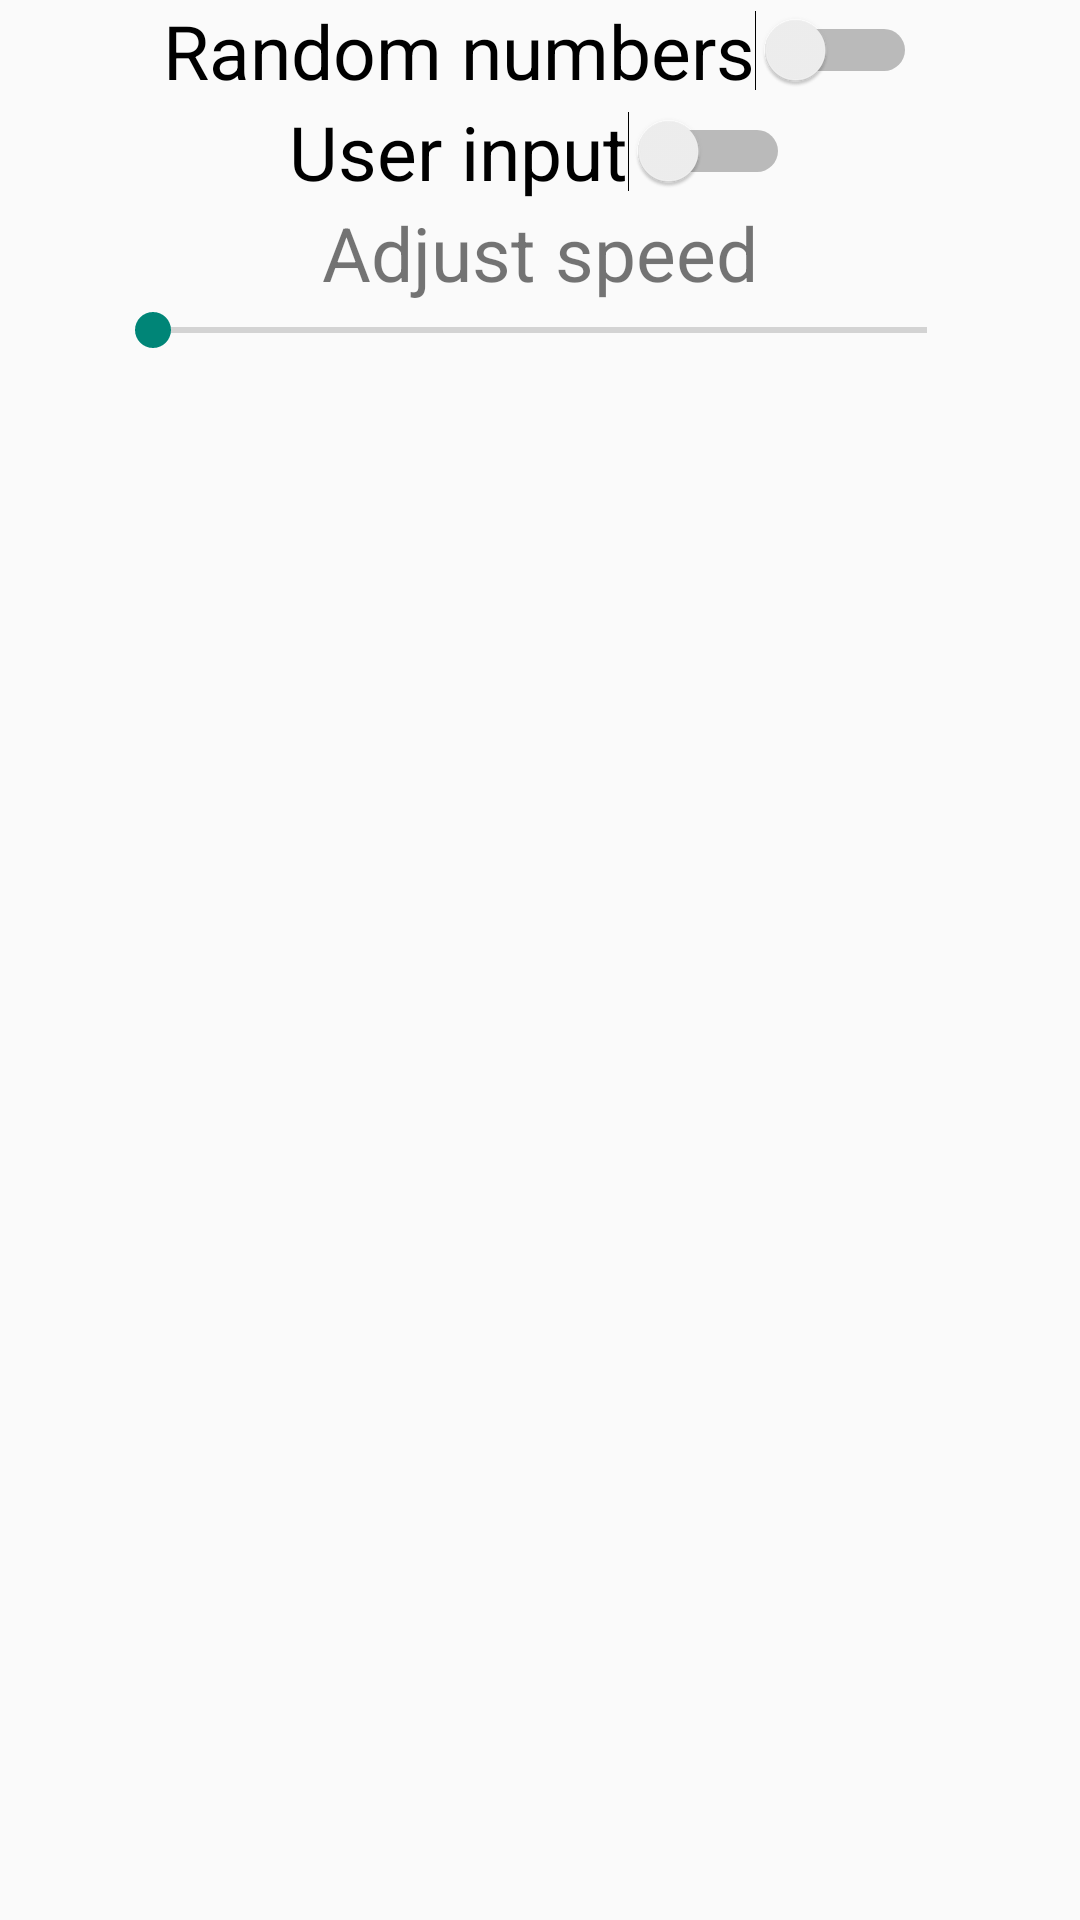

This screen was rendered from an Android layout file. Write that file and the resources it references.
<!-- AndroidManifest.xml: application theme AppTheme -->
<!-- res/layout/fragment_settings_page.xml -->
<?xml version="1.0" encoding="utf-8"?>
<LinearLayout xmlns:android="http://schemas.android.com/apk/res/android"
    android:orientation="vertical" android:layout_width="match_parent"
    android:layout_height="match_parent">

    <Switch
        android:layout_width="wrap_content"
        android:layout_height="wrap_content"
        android:text="Random numbers"
        android:layout_gravity="center_horizontal"
        android:textSize="25sp"
        android:id="@+id/randomizer_switch" />

    <Switch
        android:layout_width="wrap_content"
        android:layout_height="wrap_content"
        android:text="User input"
        android:id="@+id/input_switch"
        android:layout_gravity="center_horizontal"
        android:textSize="25sp" />

    <TextView
        android:layout_width="wrap_content"
        android:layout_height="wrap_content"
        android:text="Adjust speed"
        android:id="@+id/speed_text"
        android:textSize="25sp"
        android:layout_gravity="center_horizontal" />

    <SeekBar
        android:layout_width="290dp"
        android:layout_height="wrap_content"
        android:id="@+id/seekBar"
        android:layout_gravity="center_horizontal" />

</LinearLayout>
<!-- resources referenced by this layout -->
<resources>
  <style name="AppTheme" parent="Base.Theme.AppCompat.Light.DarkActionBar">
          
      </style>
</resources>
